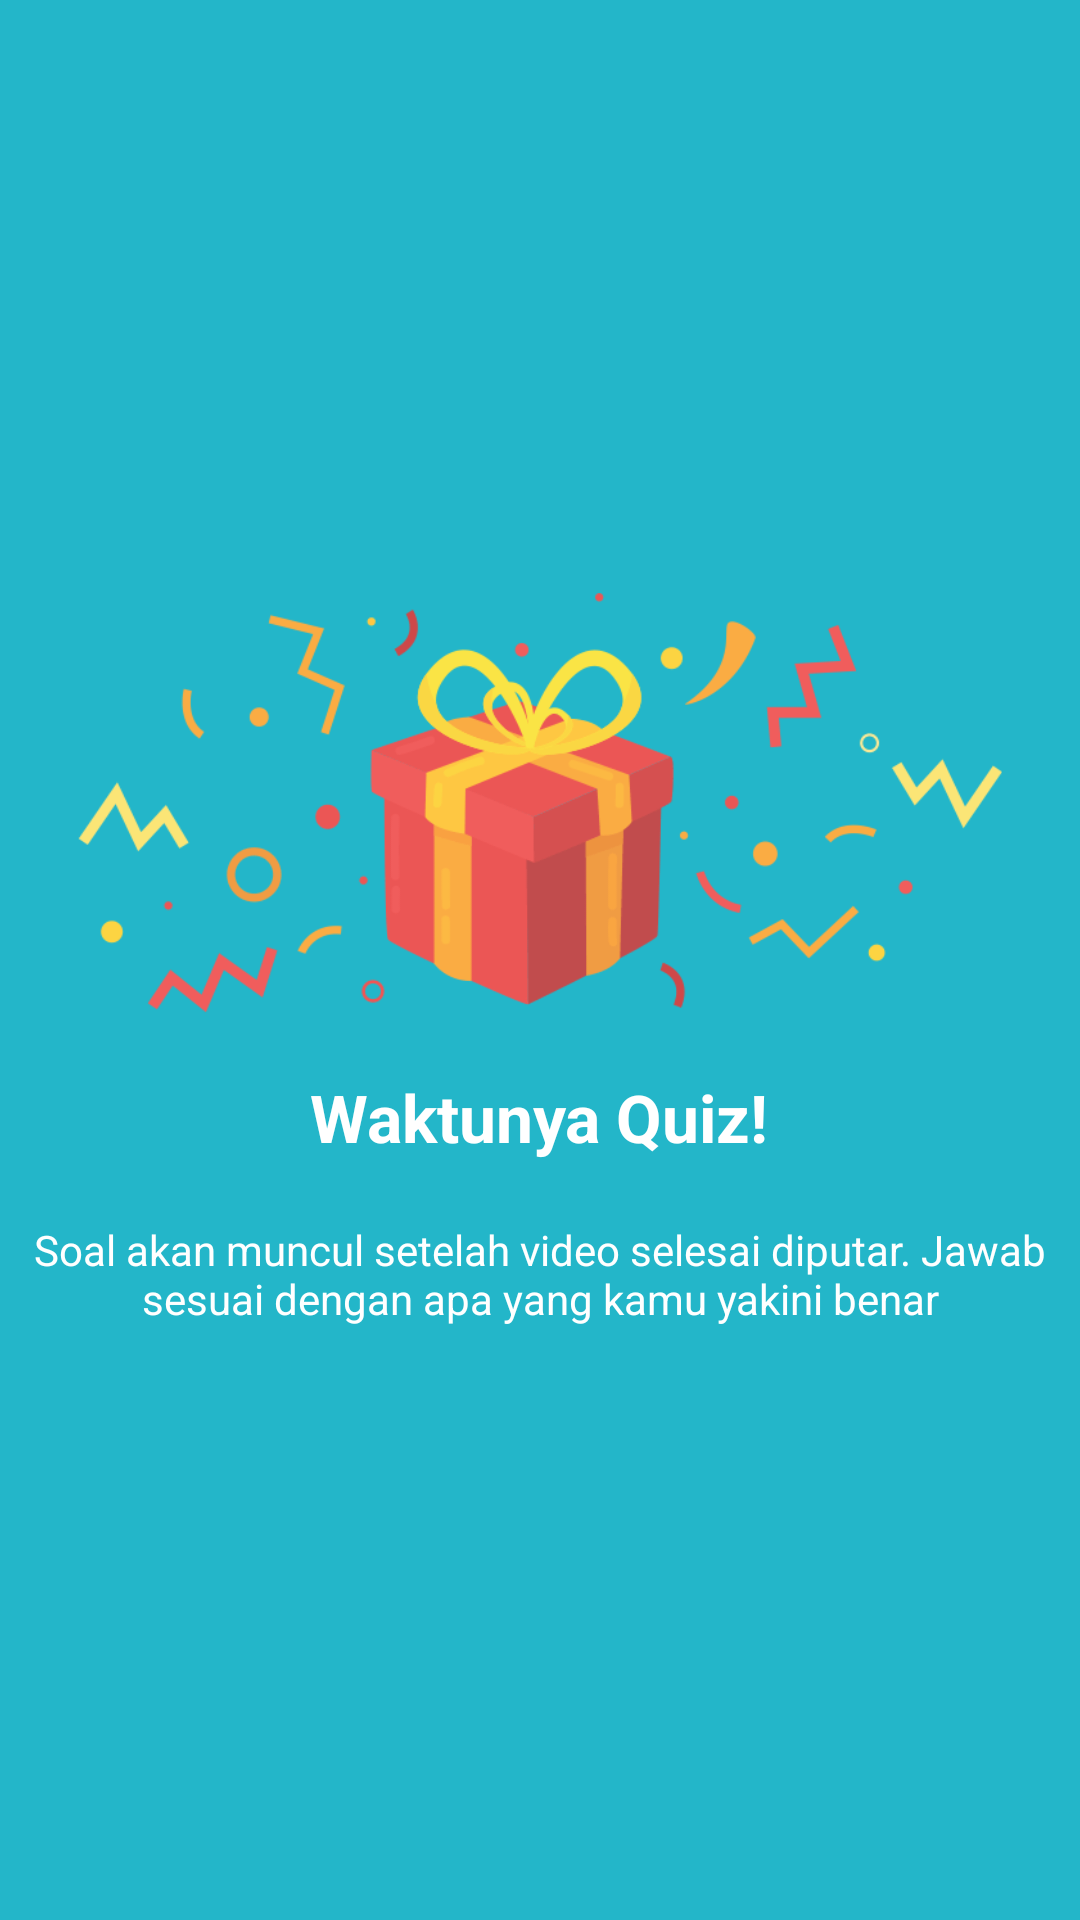

This screen was rendered from an Android layout file. Write that file and the resources it references.
<!-- AndroidManifest.xml: application theme AppTheme -->
<!-- res/layout/guide_slide4.xml -->
<?xml version="1.0" encoding="utf-8"?>
<RelativeLayout
    xmlns:android="http://schemas.android.com/apk/res/android" android:layout_width="match_parent"
    android:layout_height="match_parent"
    android:background="@color/colorPrimary">

    <LinearLayout
        android:layout_width="wrap_content"
        android:layout_height="wrap_content"
        android:orientation="vertical"
        android:layout_centerInParent="true"
        android:gravity="center_horizontal">

        <ImageView
            android:layout_width="wrap_content"
            android:layout_height="140dp"
            android:src="@drawable/guide_prizes"/>
        <TextView
            android:layout_width="wrap_content"
            android:layout_height="wrap_content"
            android:text="@string/slide_title4"
            android:textColor="@android:color/white"
            style="@style/Base.TextAppearance.AppCompat.Large"
            android:textStyle="bold"
            android:layout_marginTop="20dp"/>
        <TextView
            android:layout_width="wrap_content"
            android:layout_height="wrap_content"
            android:layout_marginTop="20dp"
            android:paddingLeft="@dimen/desc_padding"
            android:paddingRight="@dimen/desc_padding"
            android:text="@string/slide_desc4"
            android:textAlignment="center"
            android:textColor="@android:color/white"
            style="@style/Base.TextAppearance.AppCompat.Small" />

    </LinearLayout>

</RelativeLayout>
<!-- resources referenced by this layout -->
<resources>
  <color name="colorPrimary">#23b6c9</color>
  <!-- drawable guide_prizes: png bitmap (drawable, 14467 bytes) -->
  <string name="slide_desc4">Soal akan muncul setelah video selesai diputar. Jawab sesuai dengan apa yang kamu yakini benar</string>
  <string name="slide_title4">Waktunya Quiz!</string>
  <style name="AppTheme" parent="Theme.AppCompat.Light.NoActionBar">
          
          <item name="colorPrimary">@color/colorPrimary</item>
          <item name="colorPrimaryDark">@color/colorPrimaryDark</item>
          <item name="colorAccent">@color/colorAccent</item>
      </style>
  <color name="colorPrimaryDark">#26c6da</color>
  <color name="colorAccent">#23b6c9</color>
</resources>
